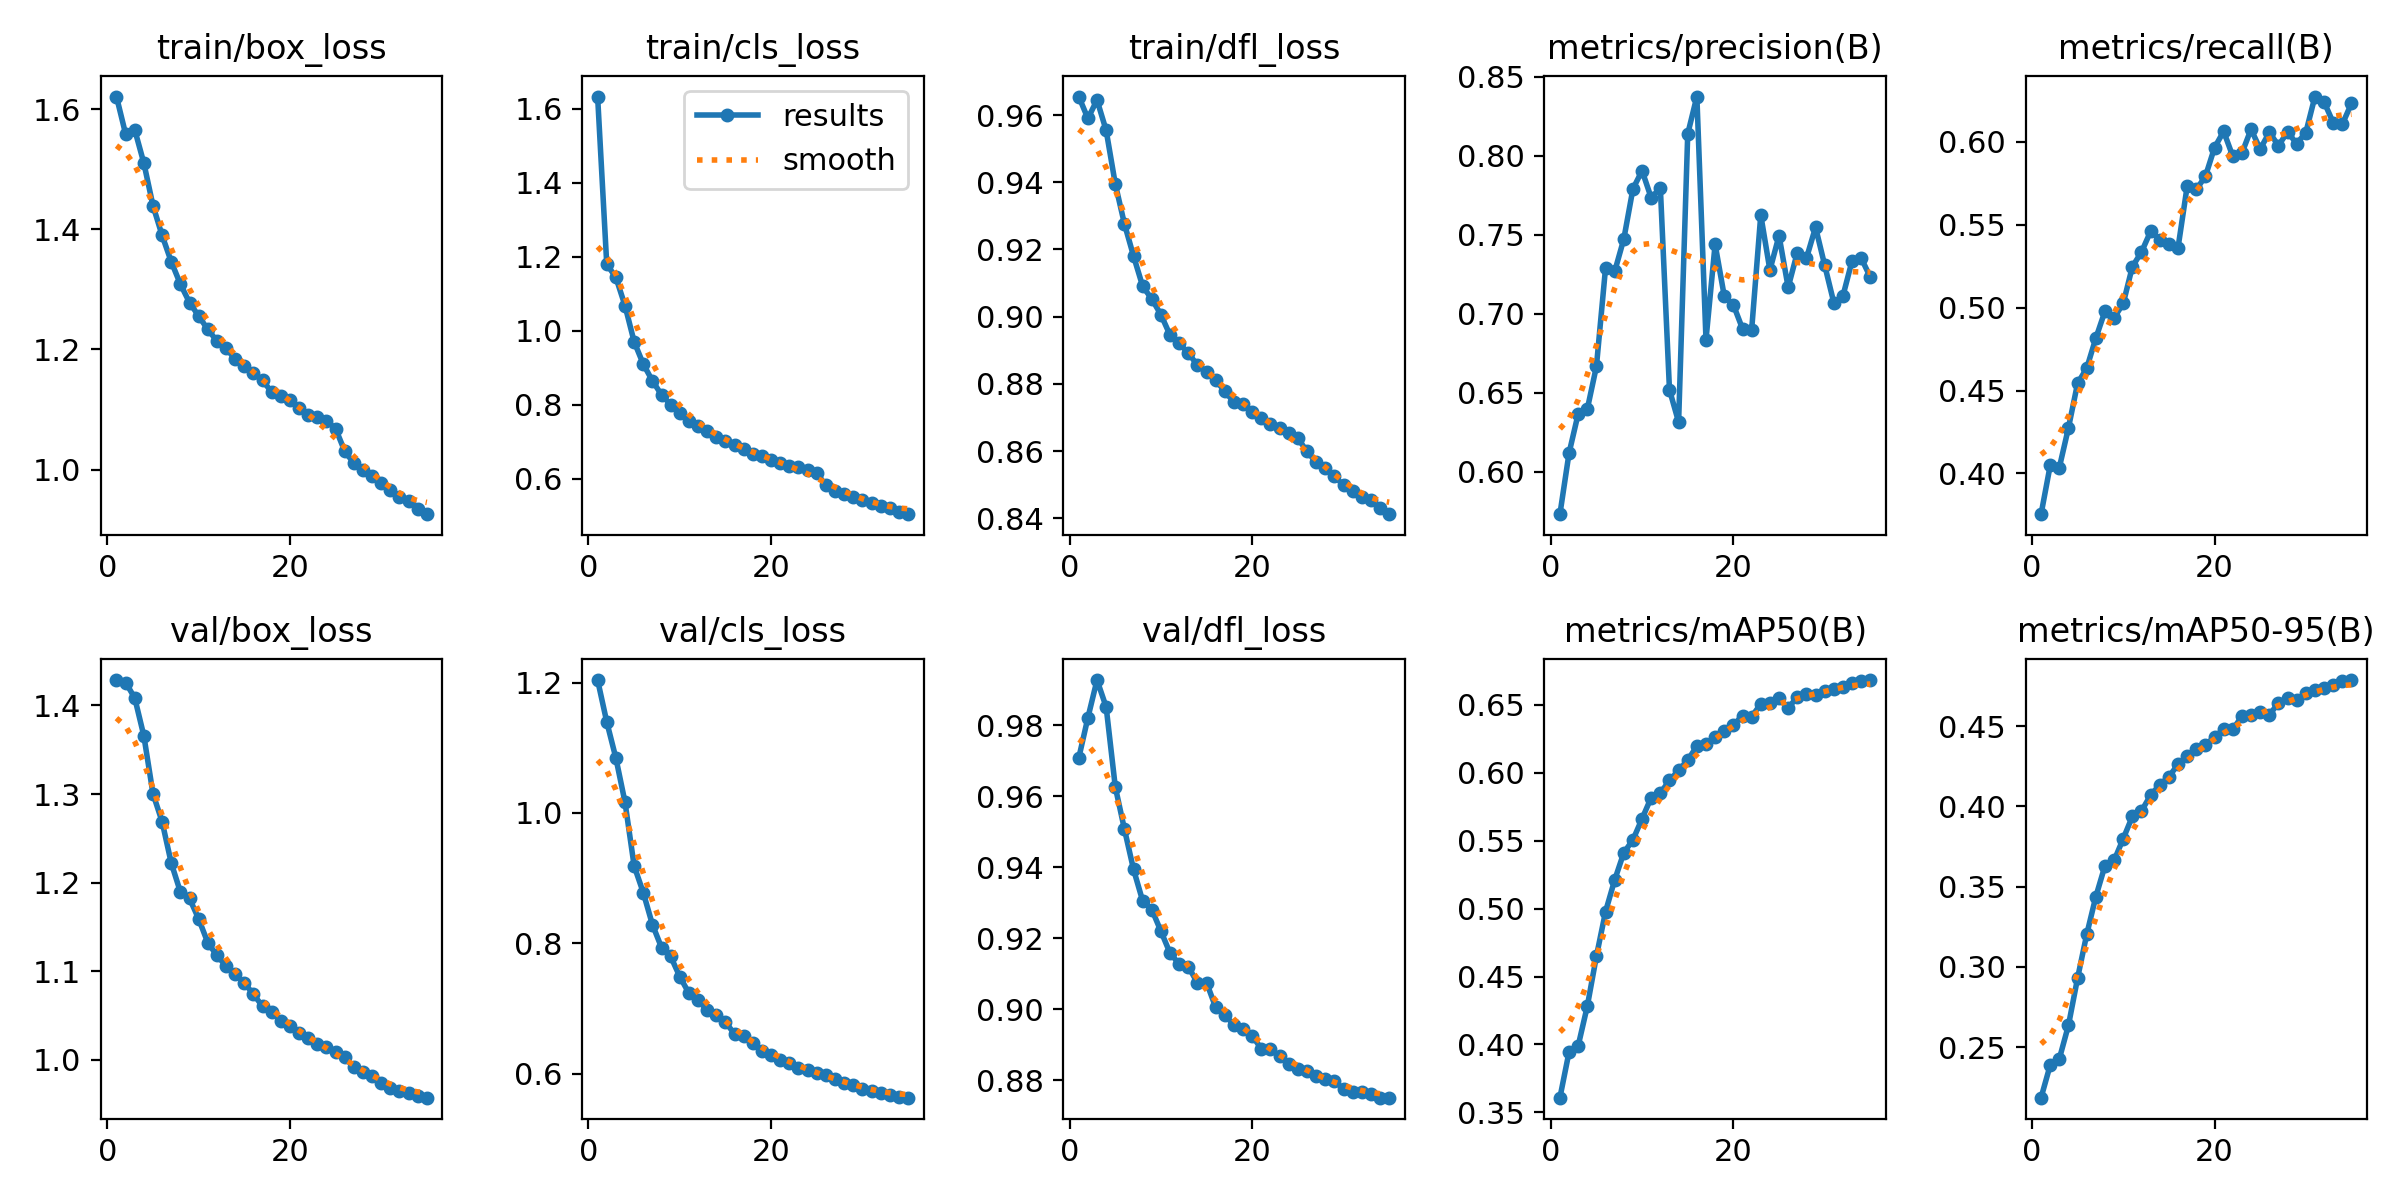

The file beside this chart, header and first rows:
epoch, time, train/box_loss, train/cls_loss, train/dfl_loss, metrics/precision(B), metrics/recall(B), metrics/mAP50(B), metrics/mAP50-95(B), val/box_loss, val/cls_loss, val/dfl_loss, lr/pg0, lr/pg1, lr/pg2, lr/pg3, lr/pg4, lr/pg5, lr/pg6, lr/pg7
1, 1060, 1.621, 1.633, 0.9655, 0.5732, 0.3754, 0.3608, 0.2184, 1.429, 1.204, 0.9707, 0.009998, 0.003333, 0.009998, 0.003333, 0.009998, 0.003333, 0.009998, 0.003333
2, 1910, 1.559, 1.18, 0.959, 0.6119, 0.4048, 0.3944, 0.2387, 1.426, 1.14, 0.9821, 0.01943, 0.006477, 0.01943, 0.006477, 0.01943, 0.006477, 0.01943, 0.006477
3, 2714, 1.566, 1.144, 0.9645, 0.6367, 0.4035, 0.399, 0.2426, 1.409, 1.084, 0.9927, 0.0283, 0.009434, 0.0283, 0.009434, 0.0283, 0.009434, 0.0283, 0.009434
4, 3510, 1.51, 1.068, 0.9555, 0.6397, 0.4275, 0.4281, 0.2635, 1.366, 1.017, 0.9851, 0.02745, 0.009151, 0.02745, 0.009151, 0.02745, 0.009151, 0.02745, 0.009151
5, 5126, 1.439, 0.9705, 0.9395, 0.6668, 0.4543, 0.465, 0.2929, 1.3, 0.9189, 0.9626, 0.02661, 0.008869, 0.02661, 0.008869, 0.02661, 0.008869, 0.02661, 0.008869
6, 6828, 1.39, 0.91, 0.9276, 0.7292, 0.4634, 0.4978, 0.3202, 1.269, 0.878, 0.9507, 0.02576, 0.008586, 0.02576, 0.008586, 0.02576, 0.008586, 0.02576, 0.008586
7, 8531, 1.346, 0.865, 0.9181, 0.7269, 0.4816, 0.5212, 0.3437, 1.222, 0.829, 0.9394, 0.02491, 0.008303, 0.02491, 0.008303, 0.02491, 0.008303, 0.02491, 0.008303
8, 10094, 1.309, 0.8269, 0.9091, 0.7474, 0.4979, 0.5412, 0.363, 1.189, 0.7937, 0.9305, 0.02406, 0.00802, 0.02406, 0.00802, 0.02406, 0.00802, 0.02406, 0.00802
9, 11277, 1.278, 0.8004, 0.9052, 0.7792, 0.4938, 0.5506, 0.3663, 1.182, 0.7802, 0.9281, 0.02321, 0.007737, 0.02321, 0.007737, 0.02321, 0.007737, 0.02321, 0.007737
10, 12207, 1.256, 0.778, 0.9006, 0.7906, 0.5025, 0.5663, 0.3798, 1.159, 0.7491, 0.922, 0.02236, 0.007454, 0.02236, 0.007454, 0.02236, 0.007454, 0.02236, 0.007454
11, 13140, 1.233, 0.7569, 0.8945, 0.7735, 0.5247, 0.5818, 0.3937, 1.132, 0.7238, 0.9158, 0.02151, 0.007171, 0.02151, 0.007171, 0.02151, 0.007171, 0.02151, 0.007171
12, 14809, 1.214, 0.7414, 0.892, 0.7799, 0.5335, 0.5851, 0.3972, 1.118, 0.7126, 0.9127, 0.02067, 0.006889, 0.02067, 0.006889, 0.02067, 0.006889, 0.02067, 0.006889
13, 16310, 1.202, 0.7295, 0.8891, 0.652, 0.546, 0.5944, 0.407, 1.106, 0.698, 0.9119, 0.01982, 0.006606, 0.01982, 0.006606, 0.01982, 0.006606, 0.01982, 0.006606
14, 17972, 1.184, 0.7129, 0.8855, 0.6315, 0.5408, 0.6019, 0.4134, 1.097, 0.6906, 0.9074, 0.01897, 0.006323, 0.01897, 0.006323, 0.01897, 0.006323, 0.01897, 0.006323
15, 18810, 1.172, 0.7027, 0.8836, 0.8139, 0.5386, 0.6094, 0.4184, 1.087, 0.6793, 0.9074, 0.01812, 0.00604, 0.01812, 0.00604, 0.01812, 0.00604, 0.01812, 0.00604
16, 20191, 1.16, 0.6908, 0.8811, 0.8376, 0.536, 0.6196, 0.4261, 1.074, 0.6612, 0.9005, 0.01727, 0.005757, 0.01727, 0.005757, 0.01727, 0.005757, 0.01727, 0.005757
17, 21786, 1.148, 0.6807, 0.8778, 0.6838, 0.573, 0.6213, 0.4316, 1.06, 0.6573, 0.8983, 0.01642, 0.005474, 0.01642, 0.005474, 0.01642, 0.005474, 0.01642, 0.005474
18, 23419, 1.129, 0.6672, 0.8745, 0.744, 0.5712, 0.6263, 0.4356, 1.054, 0.6479, 0.8955, 0.01557, 0.005191, 0.01557, 0.005191, 0.01557, 0.005191, 0.01557, 0.005191
19, 24942, 1.123, 0.6608, 0.8739, 0.7113, 0.5791, 0.6311, 0.4383, 1.043, 0.6357, 0.8943, 0.01473, 0.004909, 0.01473, 0.004909, 0.01473, 0.004909, 0.01473, 0.004909
20, 25827, 1.115, 0.6506, 0.8718, 0.7057, 0.5965, 0.6352, 0.4431, 1.038, 0.6288, 0.8925, 0.01388, 0.004626, 0.01388, 0.004626, 0.01388, 0.004626, 0.01388, 0.004626
21, 26725, 1.103, 0.6428, 0.8699, 0.6906, 0.6062, 0.6421, 0.4481, 1.03, 0.6207, 0.8888, 0.01303, 0.004343, 0.01303, 0.004343, 0.01303, 0.004343, 0.01303, 0.004343
22, 27626, 1.091, 0.6355, 0.8681, 0.6899, 0.5912, 0.6413, 0.4479, 1.025, 0.6169, 0.8887, 0.01218, 0.00406, 0.01218, 0.00406, 0.01218, 0.00406, 0.01218, 0.00406
23, 28439, 1.087, 0.6312, 0.8668, 0.7626, 0.5931, 0.6507, 0.4562, 1.018, 0.6097, 0.8867, 0.01133, 0.003777, 0.01133, 0.003777, 0.01133, 0.003777, 0.01133, 0.003777
24, 29244, 1.081, 0.6244, 0.8654, 0.7278, 0.6076, 0.6512, 0.4568, 1.014, 0.6062, 0.8846, 0.01048, 0.003494, 0.01048, 0.003494, 0.01048, 0.003494, 0.01048, 0.003494
25, 30049, 1.068, 0.6154, 0.8638, 0.7495, 0.5955, 0.6549, 0.459, 1.008, 0.6012, 0.8831, 0.009634, 0.003211, 0.009634, 0.003211, 0.009634, 0.003211, 0.009634, 0.003211
26, 30871, 1.031, 0.5824, 0.8599, 0.7168, 0.6057, 0.6476, 0.457, 1.002, 0.5982, 0.8826, 0.008786, 0.002929, 0.008786, 0.002929, 0.008786, 0.002929, 0.008786, 0.002929
27, 31664, 1.011, 0.5672, 0.8566, 0.7388, 0.5977, 0.656, 0.4644, 0.9912, 0.5916, 0.8813, 0.007937, 0.002646, 0.007937, 0.002646, 0.007937, 0.002646, 0.007937, 0.002646
28, 32454, 0.9985, 0.558, 0.8548, 0.7352, 0.6058, 0.6584, 0.4673, 0.9858, 0.5864, 0.8802, 0.007089, 0.002363, 0.007089, 0.002363, 0.007089, 0.002363, 0.007089, 0.002363
29, 33251, 0.9891, 0.5507, 0.8526, 0.7549, 0.5988, 0.6572, 0.4663, 0.9809, 0.5822, 0.8798, 0.00624, 0.00208, 0.00624, 0.00208, 0.00624, 0.00208, 0.00624, 0.00208
30, 34047, 0.9778, 0.5417, 0.8498, 0.7308, 0.6055, 0.6601, 0.4704, 0.9733, 0.5772, 0.8776, 0.005391, 0.001797, 0.005391, 0.001797, 0.005391, 0.001797, 0.005391, 0.001797
31, 34843, 0.9659, 0.534, 0.848, 0.7071, 0.6272, 0.6617, 0.4723, 0.9682, 0.5743, 0.8767, 0.004543, 0.001514, 0.004543, 0.001514, 0.004543, 0.001514, 0.004543, 0.001514
32, 35640, 0.9547, 0.5258, 0.8463, 0.7114, 0.624, 0.6633, 0.4738, 0.9645, 0.5711, 0.8765, 0.003694, 0.001231, 0.003694, 0.001231, 0.003694, 0.001231, 0.003694, 0.001231
33, 36437, 0.9479, 0.5206, 0.8454, 0.7337, 0.6115, 0.6659, 0.4757, 0.9619, 0.5678, 0.8762, 0.002846, 0.0009486, 0.002846, 0.0009486, 0.002846, 0.0009486, 0.002846, 0.0009486
34, 37234, 0.9341, 0.5111, 0.843, 0.7354, 0.6106, 0.6675, 0.478, 0.9585, 0.5652, 0.8751, 0.001997, 0.0006657, 0.001997, 0.0006657, 0.001997, 0.0006657, 0.001997, 0.0006657
35, 38032, 0.9257, 0.5043, 0.8412, 0.7232, 0.6231, 0.6683, 0.4787, 0.957, 0.5636, 0.8751, 0.001149, 0.0003829, 0.001149, 0.0003829, 0.001149, 0.0003829, 0.001149, 0.0003829
